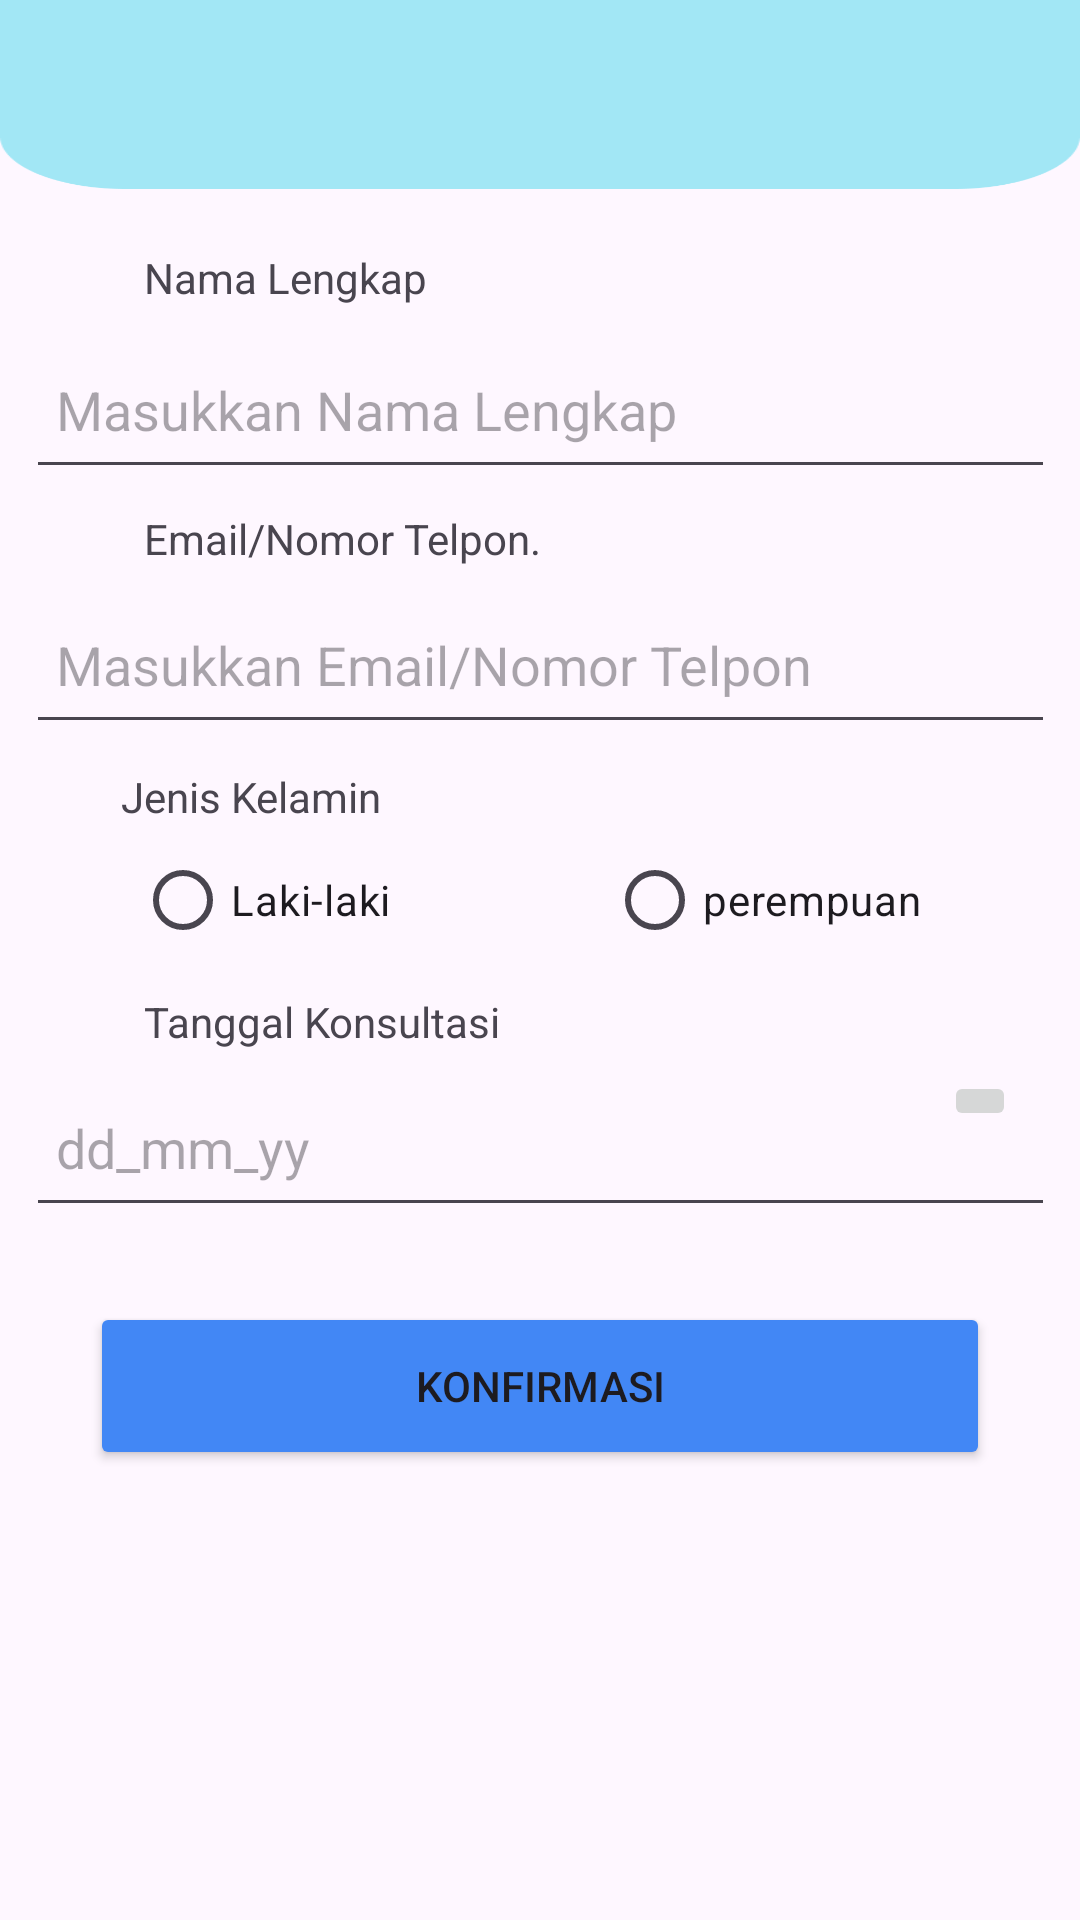

Android layout source for this screen:
<!-- AndroidManifest.xml: application theme Theme.LilMile -->
<!-- res/layout/activity_reservasi_dokter.xml -->
<?xml version="1.0" encoding="utf-8"?>
<RelativeLayout
    xmlns:android="http://schemas.android.com/apk/res/android"
    xmlns:app="http://schemas.android.com/apk/res-auto"
    xmlns:tools="http://schemas.android.com/tools"
    android:layout_width="match_parent"
    android:layout_height="match_parent"
    tools:context=".ReservasiActivity">

    <androidx.coordinatorlayout.widget.CoordinatorLayout
        android:layout_width="match_parent"
        android:layout_height="match_parent">

        <com.google.android.material.appbar.AppBarLayout
            android:layout_width="match_parent"
            android:layout_height="63dp"
            android:background="@drawable/bg_top_profil">

            <com.google.android.material.appbar.MaterialToolbar
                android:id="@+id/topAppBar"
                android:layout_width="match_parent"
                android:layout_height="?attr/actionBarSize"
                app:navigationIcon="@drawable/arrow_back_"
                tools:layout_editor_absoluteX="6dp"
                tools:layout_editor_absoluteY="-2dp"></com.google.android.material.appbar.MaterialToolbar>
        </com.google.android.material.appbar.AppBarLayout>

        <androidx.core.widget.NestedScrollView
            android:layout_width="match_parent"
            android:layout_height="match_parent"
            android:layout_marginTop="20dp"
            android:fillViewport="true"
            app:layout_behavior="@string/appbar_scrolling_view_behavior">

            <androidx.constraintlayout.widget.ConstraintLayout
                android:layout_width="match_parent"
                android:layout_height="wrap_content">

                <TextView
                    android:id="@+id/tv_namaLengkap"
                    android:layout_width="wrap_content"
                    android:layout_height="wrap_content"
                    android:layout_marginStart="48dp"
                    android:text="Nama Lengkap"
                    app:layout_constraintStart_toStartOf="parent" />

                <EditText
                    android:id="@+id/edit_namaLengkap"
                    android:layout_width="343dp"
                    android:layout_height="56dp"
                    android:layout_marginTop="5dp"
                    android:hint="Masukkan Nama Lengkap"
                    android:paddingStart="10dp"
                    android:paddingEnd="1dp"
                    app:layout_constraintEnd_toEndOf="parent"
                    app:layout_constraintStart_toStartOf="parent"
                    app:layout_constraintTop_toBottomOf="@+id/tv_namaLengkap" />

                <TextView
                    android:id="@+id/tv_email"
                    android:layout_width="wrap_content"
                    android:layout_height="wrap_content"
                    android:layout_marginStart="48dp"
                    android:layout_marginTop="7dp"
                    android:text="Email/Nomor Telpon."
                    app:layout_constraintStart_toStartOf="parent"
                    app:layout_constraintTop_toBottomOf="@+id/edit_namaLengkap" />

                <EditText
                    android:id="@+id/edit_email"
                    android:layout_width="343dp"
                    android:layout_height="56dp"
                    android:layout_marginTop="3dp"
                    android:hint="Masukkan Email/Nomor Telpon"
                    android:paddingStart="10dp"
                    android:paddingEnd="1dp"
                    app:layout_constraintEnd_toEndOf="parent"
                    app:layout_constraintStart_toStartOf="parent"
                    app:layout_constraintTop_toBottomOf="@+id/tv_email" />

                <TextView
                    android:id="@+id/tv_jenisKelamin"
                    android:layout_width="wrap_content"
                    android:layout_height="wrap_content"
                    android:layout_marginTop="8dp"
                    android:text="Jenis Kelamin"
                    app:layout_constraintEnd_toEndOf="parent"
                    app:layout_constraintHorizontal_bias="0.148"
                    app:layout_constraintStart_toStartOf="parent"
                    app:layout_constraintTop_toBottomOf="@+id/edit_email" />

                <RadioGroup
                    android:id="@+id/rg_kelamin"
                    android:layout_width="match_parent"
                    android:layout_height="wrap_content"
                    android:layout_marginTop="1dp"
                    android:paddingStart="45dp"
                    app:layout_constraintEnd_toEndOf="parent"
                    app:layout_constraintHorizontal_bias="0.5"
                    app:layout_constraintStart_toStartOf="parent"
                    app:layout_constraintTop_toBottomOf="@+id/tv_jenisKelamin">

                    <LinearLayout
                        android:layout_width="match_parent"
                        android:layout_height="wrap_content"
                        android:orientation="horizontal">

                        <RadioButton
                            android:id="@+id/rb_laki"
                            android:layout_width="0dp"
                            android:layout_height="48dp"
                            android:layout_weight="1"
                            android:text="Laki-laki" />

                        <RadioButton
                            android:id="@+id/rb_perempuan"
                            android:layout_width="0dp"
                            android:layout_height="48dp"
                            android:layout_weight="1"
                            android:text="perempuan" />
                    </LinearLayout>
                </RadioGroup>

                <TextView
                    android:id="@+id/tv_tanggal"
                    android:layout_width="wrap_content"
                    android:layout_height="wrap_content"
                    android:layout_marginStart="48dp"
                    android:layout_marginTop="7dp"
                    android:text="Tanggal Konsultasi"
                    app:layout_constraintStart_toStartOf="parent"
                    app:layout_constraintTop_toBottomOf="@+id/rg_kelamin" />

                <EditText
                    android:id="@+id/edit_Tanggal"
                    android:layout_width="343dp"
                    android:layout_height="56dp"
                    android:layout_marginTop="3dp"
                    android:clickable="false"
                    android:focusable="false"
                    android:hint="dd_mm_yy"
                    android:paddingStart="10dp"
                    app:layout_constraintEnd_toEndOf="parent"
                    app:layout_constraintStart_toStartOf="parent"
                    app:layout_constraintTop_toBottomOf="@+id/tv_tanggal" />

                <ImageButton
                    android:id="@+id/ib_tanggal"
                    android:layout_width="wrap_content"
                    android:layout_height="wrap_content"
                    android:layout_marginTop="4dp"
                    android:onClick="fSetTanggal"
                    app:layout_constraintEnd_toEndOf="@+id/edit_Tanggal"
                    app:layout_constraintHorizontal_bias="0.959"
                    app:layout_constraintStart_toStartOf="@+id/edit_Tanggal"
                    app:layout_constraintTop_toTopOf="@+id/edit_Tanggal"
                    app:srcCompat="@drawable/calendar_icon"
                    tools:ignore="MissingConstraints" />

                <Button
                    android:id="@+id/b_konfirmasi"
                    android:layout_width="300dp"
                    android:layout_height="56dp"
                    android:layout_marginTop="25dp"
                    android:backgroundTint="#4287f5"
                    android:onClick="fReservasi"
                    android:text="Konfirmasi"
                    app:layout_constraintEnd_toEndOf="parent"
                    app:layout_constraintStart_toStartOf="parent"
                    app:layout_constraintTop_toBottomOf="@+id/edit_Tanggal" />
            </androidx.constraintlayout.widget.ConstraintLayout>
        </androidx.core.widget.NestedScrollView>

    </androidx.coordinatorlayout.widget.CoordinatorLayout>
</RelativeLayout>
<!-- resources referenced by this layout -->
<resources>
  <!-- drawable bg_top_profil: png bitmap (drawable, 4010 bytes) -->
  <style name="Theme.LilMile" parent="Theme.Material3.DayNight.NoActionBar">
          <item name="colorPrimary">@color/mainBlue</item>
          <item name="colorPrimaryVariant">@color/mainBlue</item>
          <item name="colorOnPrimary">@color/mainBlue</item>
          
          <item name="colorSecondary">@color/teal_200</item>
          <item name="colorSecondaryVariant">@color/teal_700</item>
          <item name="colorOnSecondary">@color/black</item>
          
          <item name="android:statusBarColor" tools:targetApi="l">?attr/colorPrimaryVariant</item>
          
      </style>
  <color name="mainBlue">#A2E7F5</color>
  <color name="teal_200">#FF03DAC5</color>
  <color name="teal_700">#FF018786</color>
  <color name="black">#FF000000</color>
</resources>
